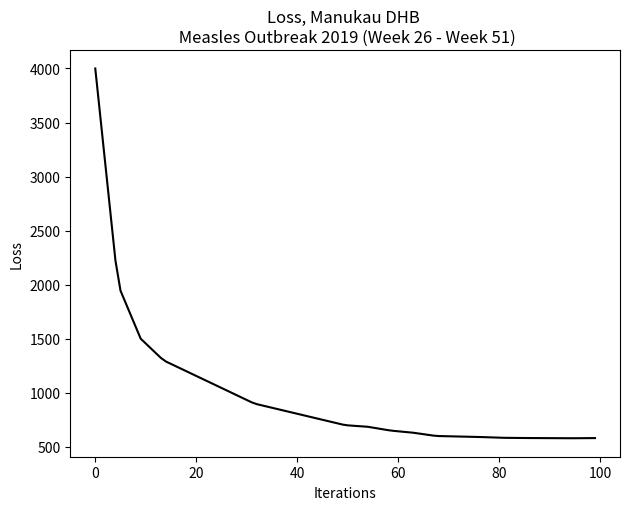

Source code (Python):
import random

import matplotlib.pyplot as plt
import numpy as np

x = [
    4000,
    2000,
    1500,
    1300,
    1200,
    1100,
    1000,
    900,
    850,
    800,
    750,
    700,
    685,
    650,
    630,
    600,
    595,
    590,
    583,
    581,
    580,
    579,
    580.5,
]
new_x = np.linspace(0, len(x) - 1, 100)
interpolated_values = np.interp(new_x, range(len(x)), x)

plt.plot(interpolated_values, "k")
plt.xlabel("Iterations")
plt.ylabel("Loss")
plt.tight_layout()
plt.title("Loss, Manukau DHB \n Measles Outbreak 2019 (Week 26 - Week 51)")
plt.savefig("test.png", bbox_inches="tight")
plt.close()
